Run: headless pygame with SDL's dummy video driver; simulated clock (each Clock.tick advances the game by its frame time, no real sleeping); random seed 0; keys injected as events and as key.get_pressed() state; no mouse input.
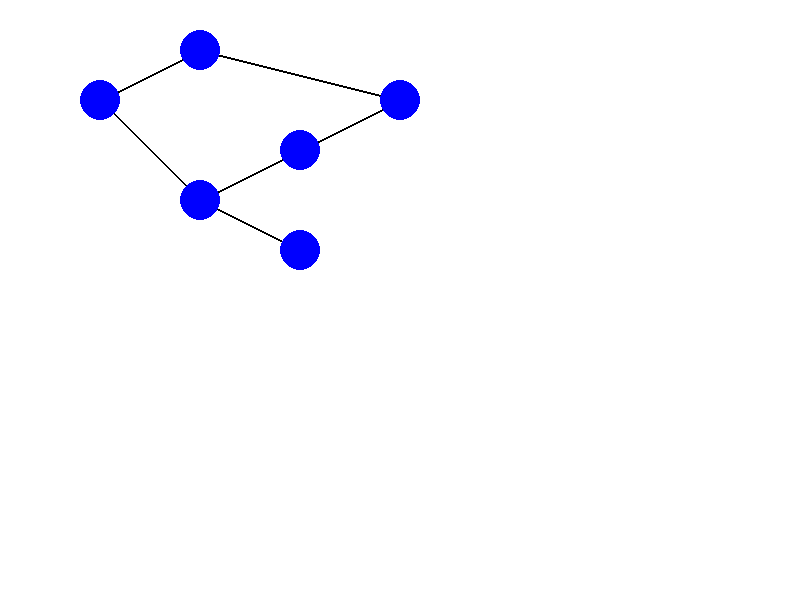
Frame 1 of 4 · flips 1–60 · no input
Frame 2 of 4 · flips 61–180 · tapped SPACE, RETURN · held RIGHT (→), D · screen unchanged from frame 1, image omitted
Frame 3 of 4 · flips 181–300 · held DOWN (↓), S · screen unchanged from frame 2, image omitted
Frame 4 of 4 · flips 301–420 · held LEFT (←), A, UP (↑), W · screen unchanged from frame 3, image omitted

The pygame program that drew these frames:

import pygame
import sys
import heapq
from collections import deque

# Initialize Pygame for visualization
pygame.init()

# Set display dimensions
WIDTH, HEIGHT = 800, 600
window = pygame.display.set_mode((WIDTH, HEIGHT))
pygame.display.set_caption("Graph Traversal Visualization")

# Colors for nodes and edges
WHITE = (255, 255, 255)
BLACK = (0, 0, 0)
BLUE = (0, 0, 255)
RED = (255, 0, 0)
GREEN = (0, 255, 0)

# Sample graph represented as an adjacency list
graph = {
    'A': [('B', 1), ('C', 1)],
    'B': [('D', 1), ('E', 1)],
    'C': [('F', 1)],
    'D': [],
    'E': [('F', 1)],
    'F': []
}

# Node positions for visualization
node_positions = {
    'A': (100, 100),
    'B': (200, 200),
    'C': (200, 50),
    'D': (300, 250),
    'E': (300, 150),
    'F': (400, 100)
}

# Draw the graph
def draw_graph(path=[]):
    window.fill(WHITE)
    # Draw edges
    for node in graph:
        for neighbor, _ in graph[node]:
            pygame.draw.line(window, BLACK, node_positions[node], node_positions[neighbor], 2)
    # Draw nodes
    for node, position in node_positions.items():
        color = RED if node in path else BLUE
        pygame.draw.circle(window, color, position, 20)
    pygame.display.update()

# Depth First Search
def depth_first_search(graph, start):
    stack = [start]
    visited = set()
    path = []
    while stack:
        current = stack.pop()
        if current not in visited:
            visited.add(current)
            path.append(current)
            draw_graph(path)  # Visualize step
            pygame.time.delay(500)
            for neighbor, _ in reversed(graph[current]):
                if neighbor not in visited:
                    stack.append(neighbor)
    return path

# Breadth First Search
def breadth_first_search(graph, start):
    queue = deque([start])
    visited = set()
    path = []
    while queue:
        current = queue.popleft()
        if current not in visited:
            visited.add(current)
            path.append(current)
            draw_graph(path)  # Visualize step
            pygame.time.delay(500)
            for neighbor, _ in graph[current]:
                if neighbor not in visited:
                    queue.append(neighbor)
    return path

# Dijkstra's Algorithm
def dijkstra(graph, start):
    priority_queue = [(0, start)]
    distances = {node: float('inf') for node in graph}
    distances[start] = 0
    path = []
    while priority_queue:
        current_distance, current_node = heapq.heappop(priority_queue)
        if current_node not in path:
            path.append(current_node)
            draw_graph(path)  # Visualize step
            pygame.time.delay(500)
        for neighbor, weight in graph[current_node]:
            distance = current_distance + weight
            if distance < distances[neighbor]:
                distances[neighbor] = distance
                heapq.heappush(priority_queue, (distance, neighbor))
    return distances

# Main loop for visualization
def main():
    running = True
    while running:
        draw_graph()
        for event in pygame.event.get():
            if event.type == pygame.QUIT:
                running = False
            if event.type == pygame.KEYDOWN:
                if event.key == pygame.K_1:
                    depth_first_search(graph, 'A')
                if event.key == pygame.K_2:
                    breadth_first_search(graph, 'A')
                if event.key == pygame.K_3:
                    dijkstra(graph, 'A')
    pygame.quit()
    sys.exit()

if __name__ == "__main__":
    main()
